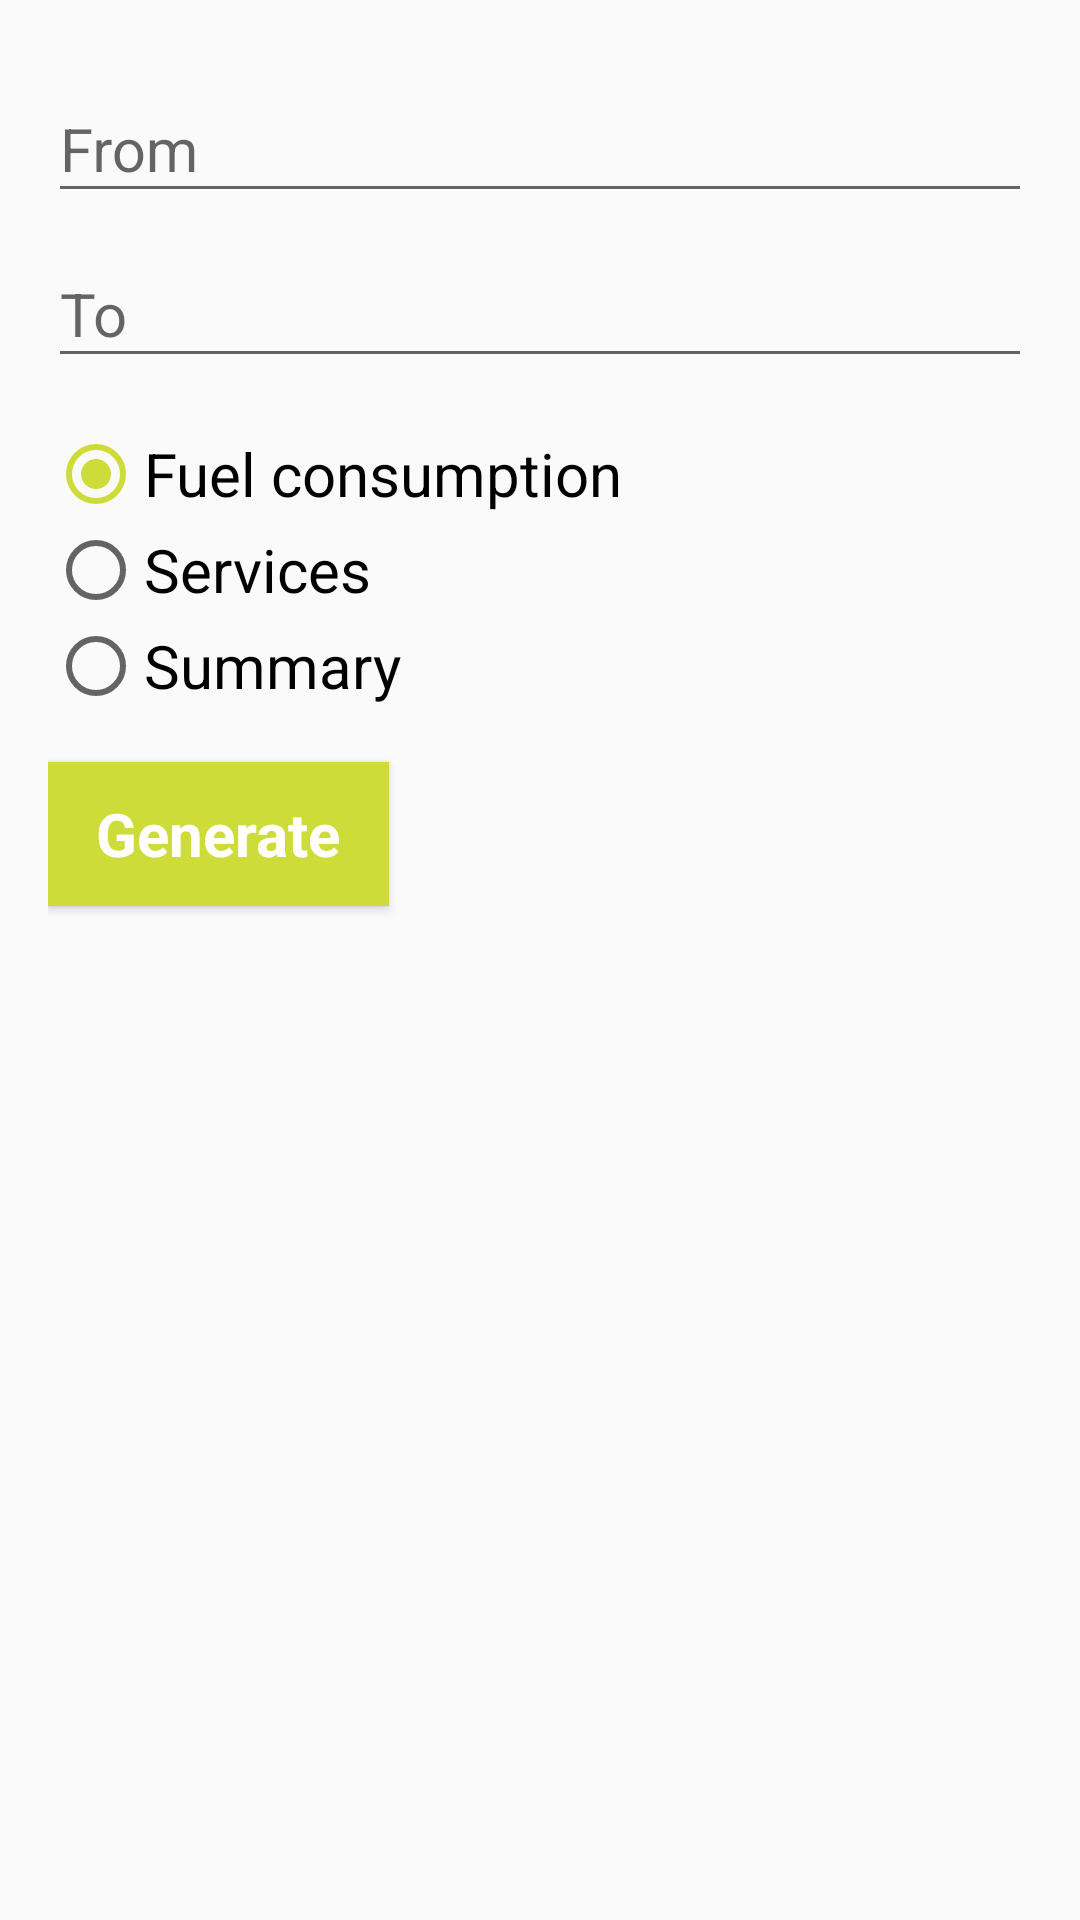

Write the Android layout XML for this screen, with the resource values it uses.
<!-- AndroidManifest.xml: application theme AppTheme -->
<!-- res/layout/fragment_reports.xml -->
<?xml version="1.0" encoding="utf-8"?>
<RelativeLayout xmlns:android="http://schemas.android.com/apk/res/android"
    android:layout_width="match_parent"
    android:layout_height="match_parent"
    android:descendantFocusability="beforeDescendants"
    android:focusableInTouchMode="true"
    xmlns:tools="http://schemas.android.com/tools"
    android:paddingLeft="@dimen/activity_horizontal_margin"
    android:paddingRight="@dimen/activity_horizontal_margin">

    <android.support.design.widget.TextInputLayout
        android:id="@+id/report_from_group"
        android:layout_marginTop="@dimen/activity_vertical_margin"
        android:layout_width="match_parent"
        android:layout_height="wrap_content"
        >

        <EditText
            android:layout_width="match_parent"
            android:layout_height="wrap_content"
            android:inputType="none"
            android:hint="@string/from_label"
            android:id="@+id/report_from_field"
            android:layout_alignParentLeft="true"
            android:layout_alignParentStart="true"
            android:focusable="false"/>

    </android.support.design.widget.TextInputLayout>

    <android.support.design.widget.TextInputLayout
        android:id="@+id/report_to_group"
        android:layout_width="match_parent"
        android:layout_height="wrap_content"
        android:layout_below="@id/report_from_group">

        <EditText
            android:layout_width="match_parent"
            android:layout_height="wrap_content"
            android:inputType="none"
            android:focusable="false"
            android:hint="@string/to_label"
            android:id="@+id/report_to_field"
            android:layout_alignParentLeft="true"
            android:layout_alignParentStart="true" />

    </android.support.design.widget.TextInputLayout>


    <RadioGroup
        android:layout_width="match_parent"
        android:layout_height="wrap_content"
        android:id="@+id/report_list"
        android:layout_below="@id/report_to_group"
        android:layout_marginBottom="@dimen/activity_vertical_margin"
        android:layout_marginTop="@dimen/activity_vertical_margin"
        tools:listitem="@layout/item_service_done_jobs">

        <RadioButton
            android:id="@+id/report_radio_fuel"
            android:layout_width="match_parent"
            android:layout_height="match_parent"
            android:text="@string/report_fuel"
            android:checked="true" />

        <RadioButton
            android:id="@+id/report_radio_services"
            android:layout_width="match_parent"
            android:layout_height="match_parent"
            android:text="@string/report_services" />

        <RadioButton
            android:id="@+id/report_radio_summary"
            android:layout_width="match_parent"
            android:layout_height="match_parent"
            android:text="@string/report_summary" />

    </RadioGroup>

    <Button
        android:layout_width="wrap_content"
        android:layout_height="wrap_content"
        android:id="@+id/report_make_button"
        android:text="@string/report_button_label"
        android:layout_below="@+id/report_list"
        style="@style/AppTheme.Button"/>


</RelativeLayout>
<!-- res/layout/item_service_done_jobs.xml (included above) -->
<?xml version="1.0" encoding="utf-8"?>
<LinearLayout xmlns:android="http://schemas.android.com/apk/res/android"
	xmlns:tools="http://schemas.android.com/tools"
	android:orientation="horizontal"
	android:layout_width="match_parent"
	android:layout_height="match_parent">

	<CheckBox
		android:id="@+id/maintenance_checkbox"
		android:layout_width="wrap_content"
		android:layout_height="wrap_content"/>

	<TextView
		android:id="@+id/maintenance_label"
		android:layout_width="match_parent"
		android:layout_height="wrap_content"
		tools:text="Jakas naprawa"/>
</LinearLayout>
<!-- resources referenced by this layout -->
<resources>
  <dimen name="activity_horizontal_margin">16dp</dimen>
  <dimen name="activity_vertical_margin">16dp</dimen>
  <string name="from_label">From</string>
  <string name="report_button_label">Generate</string>
  <string name="report_fuel">Fuel consumption</string>
  <string name="report_services">Services</string>
  <string name="report_summary">Summary</string>
  <string name="to_label">To</string>
  <style name="AppTheme.Button" parent="AppTheme">
          <item name="android:background">?attr/colorAccent</item>
          <item name="android:textColor">@android:color/white</item>
          <item name="android:paddingLeft">@dimen/activity_horizontal_margin</item>
          <item name="android:paddingRight">@dimen/activity_horizontal_margin</item>
          <item name="android:textStyle">bold</item>
      </style>
  <style name="AppTheme" parent="Theme.AppCompat.Light.NoActionBar">
          
          <item name="colorPrimary">@color/primary</item>
          <item name="colorPrimaryDark">@color/primary_dark</item>
          <item name="colorAccent">@color/accent</item>
          <item name="android:textSize">20sp</item>
          <item name="android:textColor">@color/primary_text</item>
      </style>
  <color name="primary">#8BC34A</color>
  <color name="primary_dark">#689F38</color>
  <color name="accent">#CDDC39</color>
  <color name="primary_text">#212121</color>
</resources>
